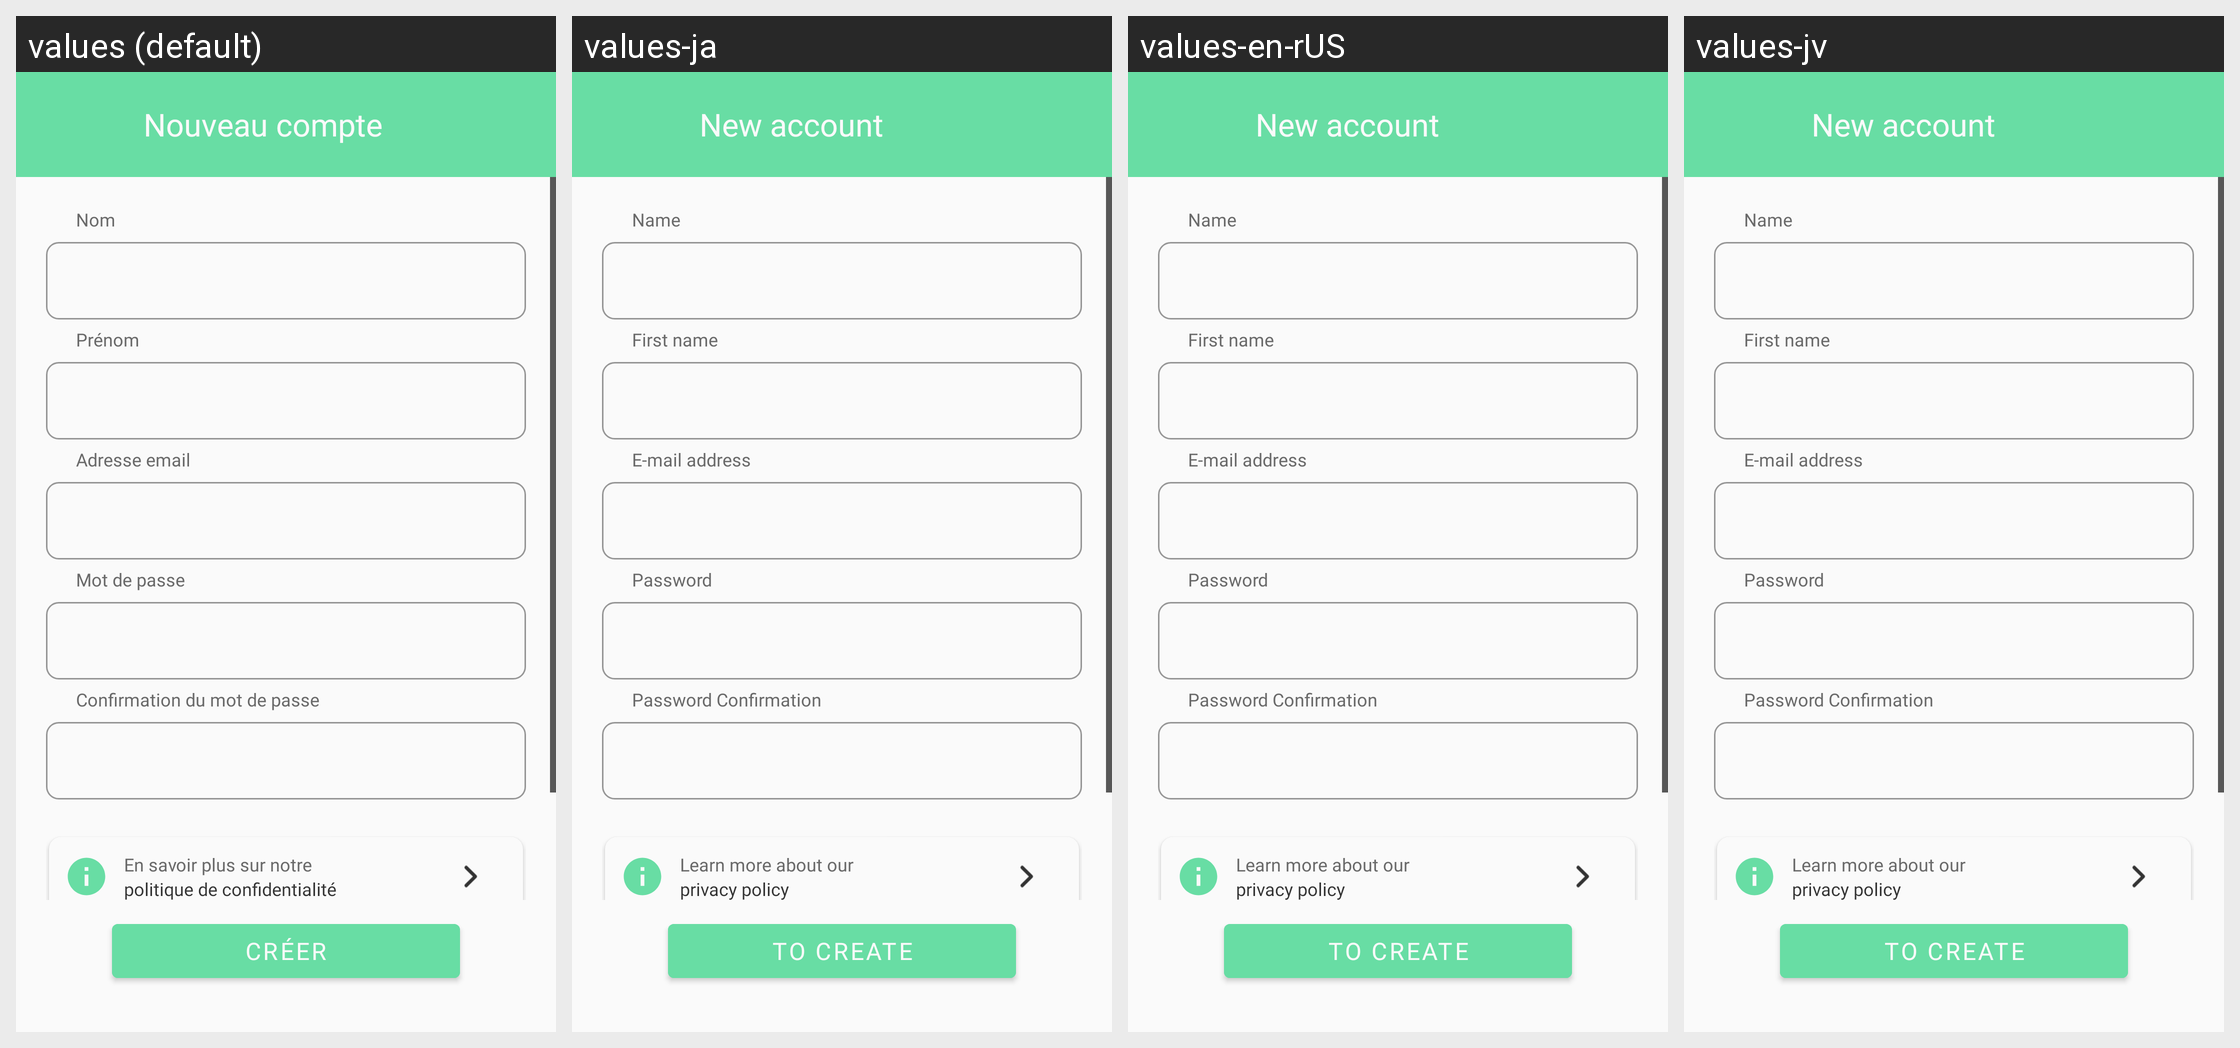

The same Android screen rendered under several of its app's locales, left to right. List the strings drawn on it with the default value and each locale's translation.
Android screen res/layout/fragment_register.xml rendered under 4 locales, left to right: values (default), values-ja, values-en-rUS, values-jv. Device: Nexus 5 (rendered at 1080×1920; each locale shown at half size, 540×960, under a caption strip naming it); theme AppTheme.
Strings drawn on this screen, with the default value and each locale's value (text and hints the layout hard-codes, and strings that could not be matched under every locale, appear in the picture but are not listed):

nouveau_compte
  values: Nouveau compte
  values-ja: New account
  values-en-rUS: New account
  values-jv: New account

nom
  values: Nom
  values-ja: Name
  values-en-rUS: Name
  values-jv: Name

prenom
  values: Prénom
  values-ja: First name
  values-en-rUS: First name
  values-jv: First name

email
  values: Adresse email
  values-ja: E-mail address
  values-en-rUS: E-mail address
  values-jv: E-mail address

mot_de_passe
  values: Mot de passe
  values-ja: Password
  values-en-rUS: Password
  values-jv: Password

confirmer_votre_mot_de_passe
  values: Confirmation du mot de passe
  values-ja: Password Confirmation
  values-en-rUS: Password Confirmation
  values-jv: Password Confirmation

savoir_plus_ok
  values: En savoir plus sur notre
  values-ja: Learn more about our
  values-en-rUS: Learn more about our
  values-jv: Learn more about our

privacy_poly_ok
  values: politique de confidentialité
  values-ja: privacy policy
  values-en-rUS: privacy policy
  values-jv: privacy policy

valider_mon_inscription
  values: CRÉER
  values-ja: TO CREATE
  values-en-rUS: TO CREATE
  values-jv: TO CREATE
